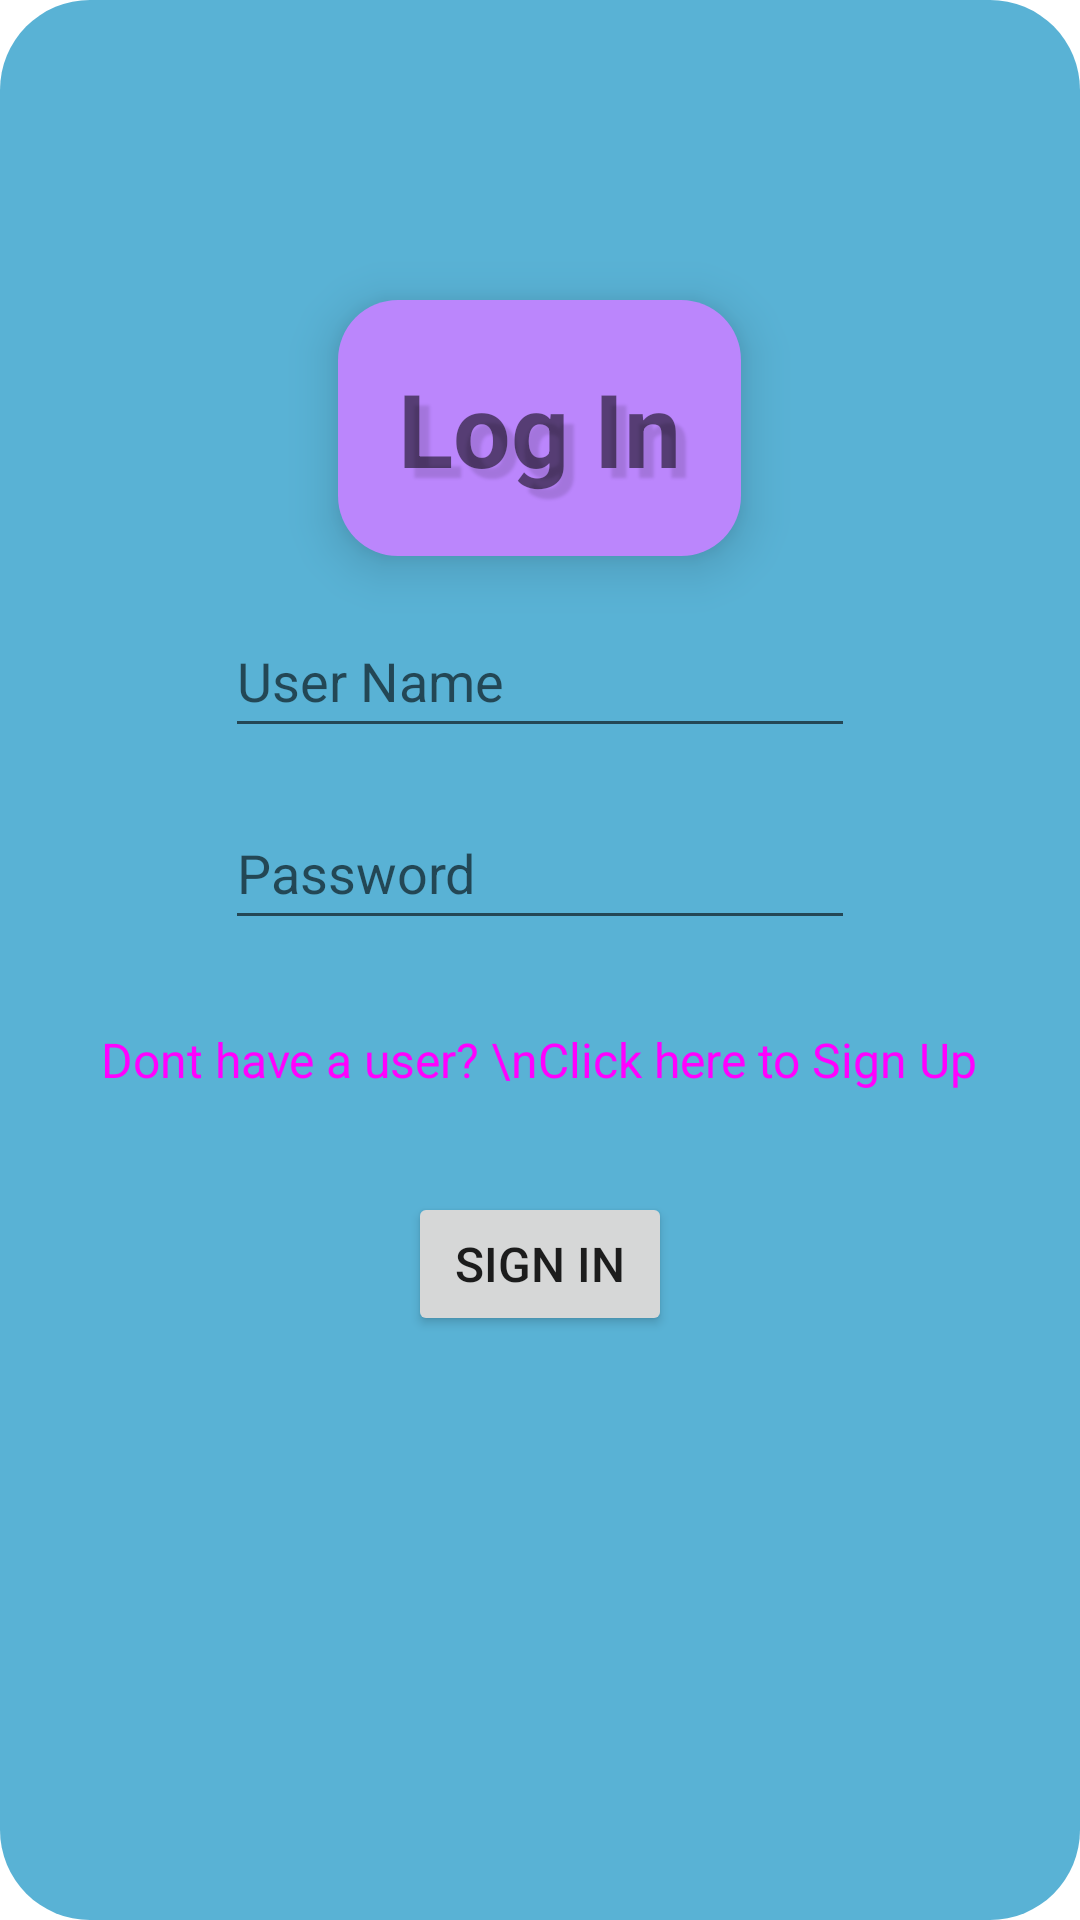

Layout XML and referenced resources for this Android screen:
<!-- AndroidManifest.xml: application theme Theme.SearchGameApp -->
<!-- res/layout/fragment_sign_in.xml -->
<?xml version="1.0" encoding="utf-8"?>
<androidx.constraintlayout.widget.ConstraintLayout xmlns:android="http://schemas.android.com/apk/res/android"
    xmlns:app="http://schemas.android.com/apk/res-auto"
    xmlns:tools="http://schemas.android.com/tools"
    android:layout_width="match_parent"
    android:layout_height="match_parent"
    tools:context=".SignInFragment"

    android:background="@drawable/table_row_shape"
    android:layout_margin="15dp">

    <ScrollView
        android:layout_width="match_parent"
        android:layout_height="match_parent"
        app:layout_constraintBottom_toBottomOf="parent"
        app:layout_constraintEnd_toEndOf="parent"
        app:layout_constraintStart_toStartOf="parent"
        app:layout_constraintTop_toTopOf="parent">
        <LinearLayout
            android:layout_width="match_parent"
            android:layout_height="match_parent"
            android:orientation="vertical"
            android:gravity="center"
            >
            <TextView
                android:id="@+id/textView2"
                android:layout_width="wrap_content"
                android:layout_height="wrap_content"
                android:layout_marginTop="100dp"
                android:text="Log In"
                android:shadowDx="10"
                android:shadowDy="10"
                android:shadowRadius="2"
                android:shadowColor="@color/text_shadow"
                android:background="@drawable/text_box_shape_brighter"
                android:textSize="34sp"
                android:textStyle="bold"
                android:elevation="10dp"
                app:layout_constraintEnd_toEndOf="parent"
                app:layout_constraintStart_toStartOf="parent"
                app:layout_constraintTop_toTopOf="parent" />

            <EditText
                android:id="@+id/userNameInput"
                android:layout_width="wrap_content"
                android:layout_height="wrap_content"
                android:layout_marginTop="16dp"
                android:ems="10"
                android:hint="User Name"
                android:inputType="textPersonName"
                android:minHeight="48dp"
                app:layout_constraintEnd_toEndOf="@+id/textView2"
                app:layout_constraintHorizontal_bias="0.502"
                app:layout_constraintStart_toStartOf="@+id/textView2"
                app:layout_constraintTop_toBottomOf="@+id/textView2" />

            <EditText
                android:id="@+id/passwordInput"
                android:layout_width="wrap_content"
                android:layout_height="wrap_content"
                android:layout_marginTop="16dp"
                android:ems="10"
                android:hint="Password"
                android:inputType="textPassword"
                android:minHeight="48dp"
                app:layout_constraintEnd_toEndOf="@+id/userNameInput"
                app:layout_constraintStart_toStartOf="@+id/userNameInput"
                app:layout_constraintTop_toBottomOf="@+id/userNameInput" />

            <Button
                android:id="@+id/sign_up_button"
                style="@style/Widget.Material3.Button.TextButton"
                android:layout_width="wrap_content"
                android:layout_height="wrap_content"
                android:layout_marginTop="16dp"
                android:text="Dont have a user? \nClick here to Sign Up"

                android:textSize="16sp"
                app:layout_constraintEnd_toEndOf="@+id/sign_in_button"
                app:layout_constraintHorizontal_bias="0.498"
                app:layout_constraintStart_toStartOf="@+id/sign_in_button"
                app:layout_constraintTop_toBottomOf="@+id/sign_in_button" />

            <Button
                android:id="@+id/sign_in_button"
                android:layout_width="wrap_content"
                android:layout_height="wrap_content"
                android:layout_marginTop="20dp"
                android:text="Sign In"
                android:textSize="16sp"
                android:elevation="10dp"
                app:layout_constraintEnd_toEndOf="@+id/passwordInput"
                app:layout_constraintStart_toStartOf="@+id/passwordInput"
                app:layout_constraintTop_toBottomOf="@+id/passwordInput" />
        </LinearLayout>
    </ScrollView>
</androidx.constraintlayout.widget.ConstraintLayout>
<!-- resources referenced by this layout -->
<resources>
  <color name="text_shadow">#20000000</color>
  <!-- drawable table_row_shape (drawable) -->
  <?xml version="1.0" encoding="utf-8"?>
  <shape xmlns:android="http://schemas.android.com/apk/res/android">
  
  
      <solid
          android:color="#59B2D5"/>
  
      <corners android:radius="30dp" />
  
  </shape>
  <!-- drawable text_box_shape_brighter (drawable-xxhdpi) -->
  <?xml version="1.0" encoding="utf-8"?>
  <shape xmlns:android="http://schemas.android.com/apk/res/android">
  
  
      <solid
          android:color="@color/purple_200"/>
  
      <padding
          android:left="20dp"
          android:right="20dp"
          android:bottom="20dp"
          android:top="20dp" />
  
      <corners android:radius="20dp" />
  
  </shape>
  <style name="Theme.SearchGameApp" parent="Theme.MaterialComponents.DayNight.NoActionBar">
          
          <item name="colorPrimary">@color/purple_500</item>
          <item name="colorPrimaryVariant">@color/purple_700</item>
          <item name="colorOnPrimary">@color/white</item>
          
          <item name="colorSecondary">@color/teal_200</item>
          <item name="colorSecondaryVariant">@color/teal_700</item>
          <item name="colorOnSecondary">@color/black</item>
          
          <item name="android:statusBarColor">?attr/colorPrimaryVariant</item>
          
      </style>
  <color name="purple_200">#BB86FC</color>
  <color name="purple_500">#6200EE</color>
  <color name="purple_700">#3700B3</color>
  <color name="white">#FFFFFF</color>
  <color name="teal_200">#03DAC5</color>
  <color name="teal_700">#018786</color>
  <color name="black">#000000</color>
</resources>
